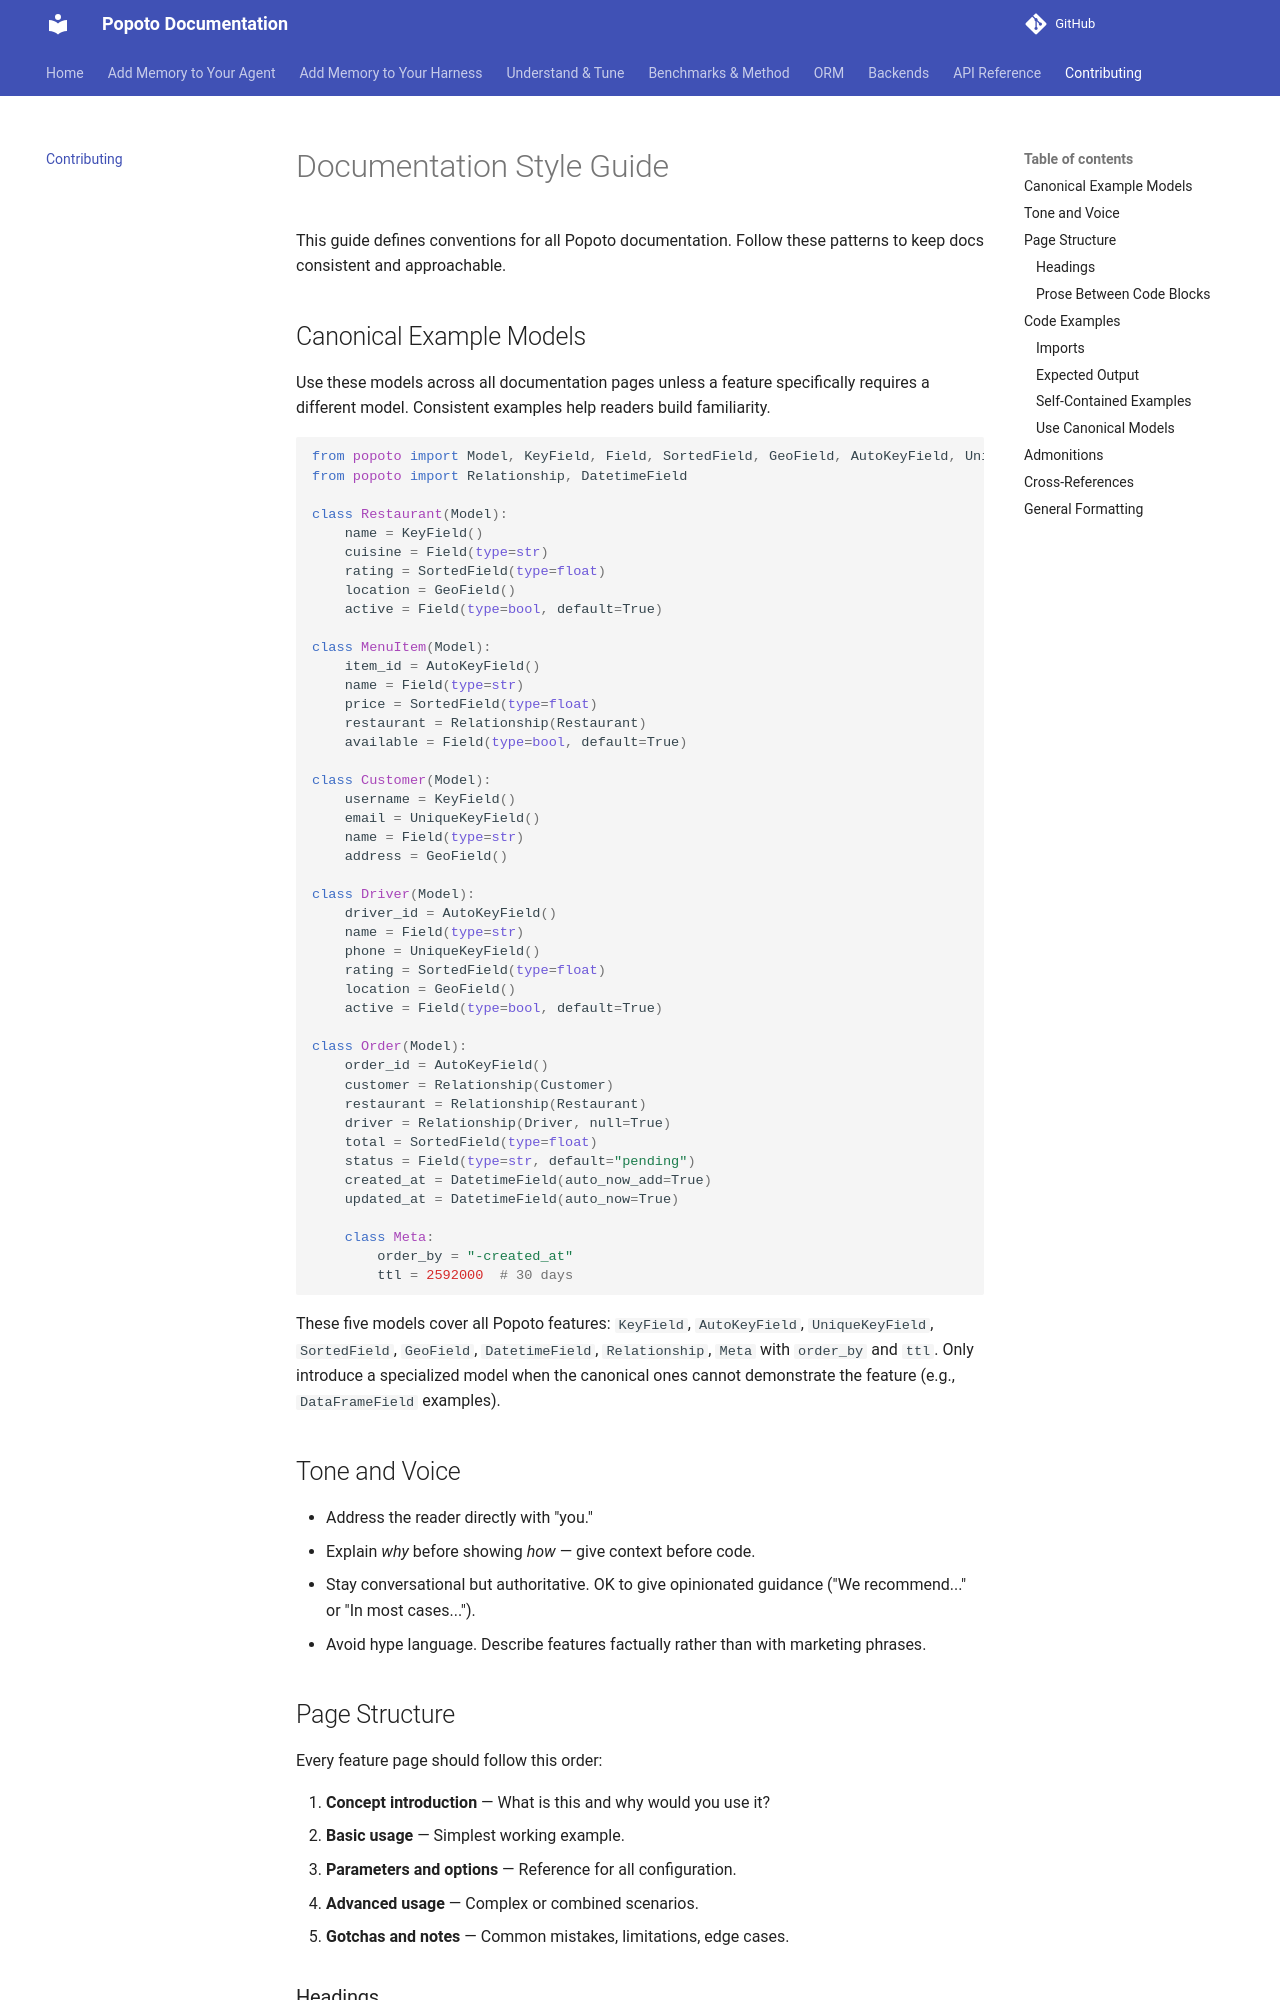

repository: tomcounsell/popoto · page: style-guide/index.html · generator: mkdocs

# Documentation Style Guide

This guide defines conventions for all Popoto documentation. Follow these patterns to keep docs consistent and approachable.

## Canonical Example Models

Use these models across all documentation pages unless a feature specifically requires a different model. Consistent examples help readers build familiarity.

```python
from popoto import Model, KeyField, Field, SortedField, GeoField, AutoKeyField, UniqueKeyField
from popoto import Relationship, DatetimeField

class Restaurant(Model):
    name = KeyField()
    cuisine = Field(type=str)
    rating = SortedField(type=float)
    location = GeoField()
    active = Field(type=bool, default=True)

class MenuItem(Model):
    item_id = AutoKeyField()
    name = Field(type=str)
    price = SortedField(type=float)
    restaurant = Relationship(Restaurant)
    available = Field(type=bool, default=True)

class Customer(Model):
    username = KeyField()
    email = UniqueKeyField()
    name = Field(type=str)
    address = GeoField()

class Driver(Model):
    driver_id = AutoKeyField()
    name = Field(type=str)
    phone = UniqueKeyField()
    rating = SortedField(type=float)
    location = GeoField()
    active = Field(type=bool, default=True)

class Order(Model):
    order_id = AutoKeyField()
    customer = Relationship(Customer)
    restaurant = Relationship(Restaurant)
    driver = Relationship(Driver, null=True)
    total = SortedField(type=float)
    status = Field(type=str, default="pending")
    created_at = DatetimeField(auto_now_add=True)
    updated_at = DatetimeField(auto_now=True)

    class Meta:
        order_by = "-created_at"
        ttl = 2592000  # 30 days
```

These five models cover all Popoto features: `KeyField`, `AutoKeyField`, `UniqueKeyField`, `SortedField`, `GeoField`, `DatetimeField`, `Relationship`, `Meta` with `order_by` and `ttl`. Only introduce a specialized model when the canonical ones cannot demonstrate the feature (e.g., `DataFrameField` examples).

## Tone and Voice

- Address the reader directly with "you."
- Explain *why* before showing *how* — give context before code.
- Stay conversational but authoritative. OK to give opinionated guidance ("We recommend..." or "In most cases...").
- Avoid hype language. Describe features factually rather than with marketing phrases.
